2-way image classification set "Fold2" from GitHub (zumaiaUOC/DL_PRA); label vocabulary: abnormal, normal.

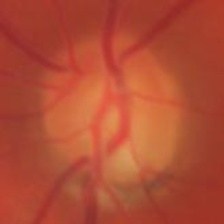
Label: abnormal

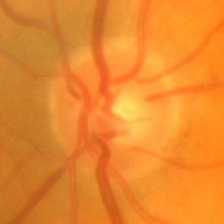
Label: normal

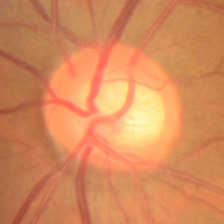
Label: abnormal

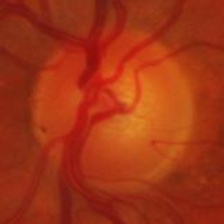
Label: normal

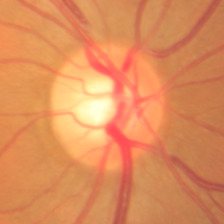
Label: abnormal

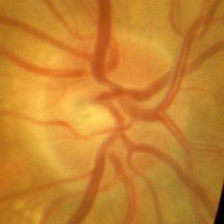
Label: normal
